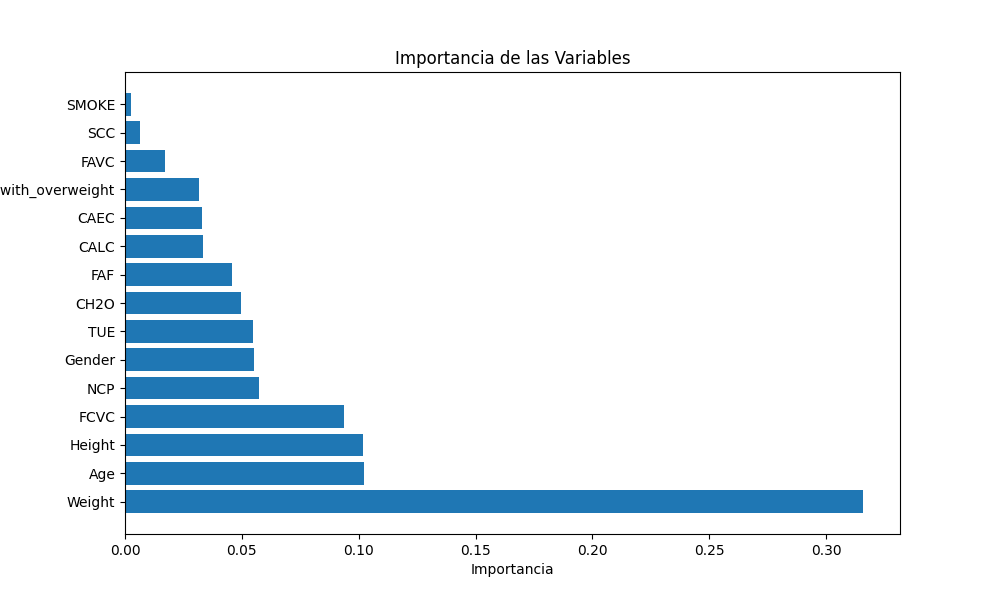

The table this chart was drawn from, first rows:
Feature, Importance
Weight, 0.3158
Age, 0.1022
Height, 0.1019
FCVC, 0.09371
NCP, 0.05721
Gender, 0.05506
TUE, 0.05487
CH2O, 0.04978
FAF, 0.04566
CALC, 0.03351
CAEC, 0.03277
family_history_with_overweight, 0.03149
FAVC, 0.01707
SCC, 0.006371
SMOKE, 0.002623
